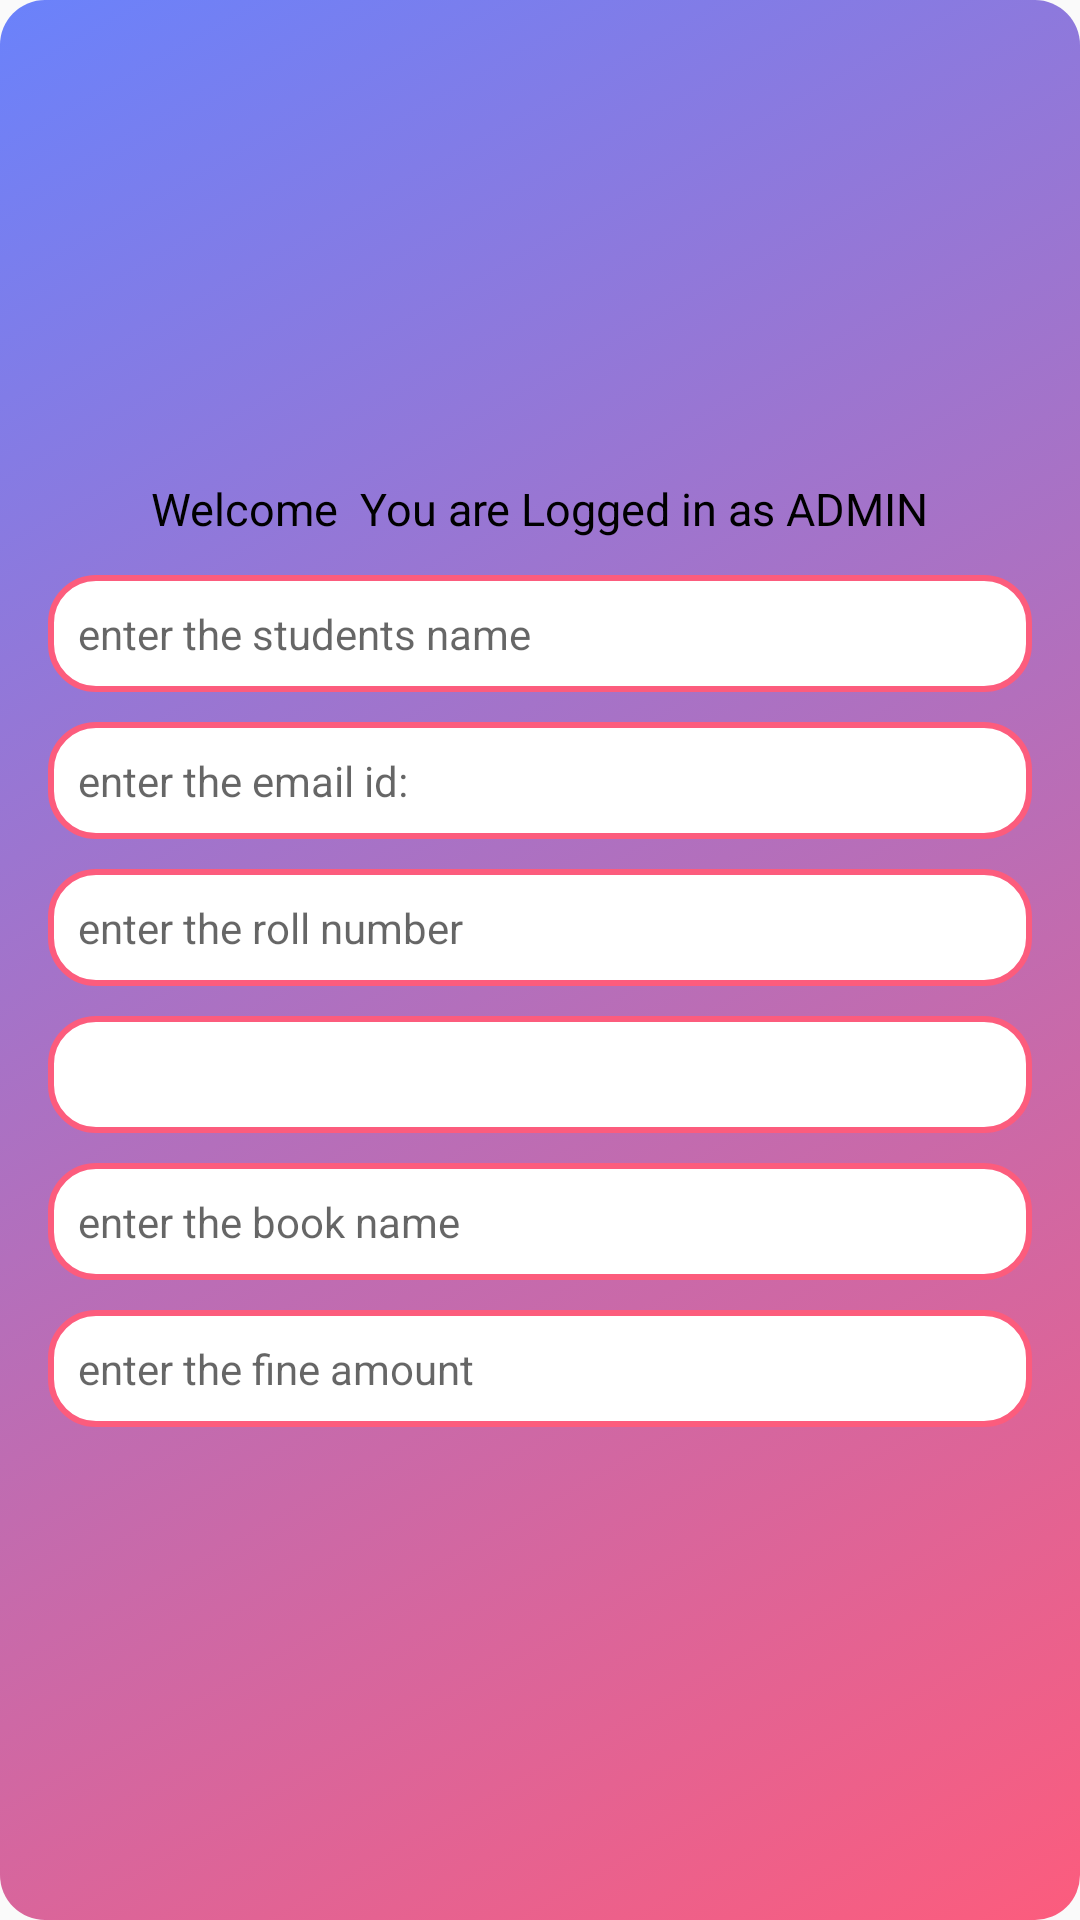

The Android layout XML behind this screen, and the referenced resources:
<!-- AndroidManifest.xml: application theme AppTheme -->
<!-- res/layout/my_details.xml -->
<?xml version="1.0" encoding="utf-8"?>
<RelativeLayout
    xmlns:android="http://schemas.android.com/apk/res/android"
    android:layout_width="match_parent"
    android:layout_height="match_parent">
    <LinearLayout
        android:layout_width="match_parent"
        android:layout_height="match_parent"
        android:orientation="vertical"
        android:padding="16dp"
        android:gravity="center"
        android:layout_centerVertical="true"
        android:background="@drawable/admin_gradient"
        android:layout_centerHorizontal="true">
        <TextView
            android:layout_width="wrap_content"
            android:layout_height="wrap_content"
            android:id="@+id/userProfile_details"
            android:text="Welcome  You are Logged in as ADMIN"
            android:textSize="15sp"
            android:layout_marginBottom="7dp"
            android:textColor="@color/black"/>
        <TextView
            android:layout_marginBottom="5dp"
            android:layout_marginTop="5dp"
            android:background="@drawable/edit_text_design"
            android:padding="10dp"
            android:layout_width="match_parent"
            android:layout_height="wrap_content"
            android:hint="enter the students name"
            android:id="@+id/studentName_details"/>

        <TextView
            android:layout_marginBottom="5dp"
            android:layout_marginTop="5dp"
            android:background="@drawable/edit_text_design"
            android:padding="10dp"
            android:layout_width="match_parent"
            android:layout_height="wrap_content"
            android:hint="enter the email id:"
            android:id="@+id/emailId_details"/>
        <TextView
            android:layout_marginBottom="5dp"
            android:layout_marginTop="5dp"
            android:background="@drawable/edit_text_design"
            android:padding="10dp"
            android:layout_width="match_parent"
            android:layout_height="wrap_content"
            android:hint="enter the roll number"
            android:id="@+id/rollNumber_details"/>
        <TextView
            android:layout_marginBottom="5dp"
            android:layout_marginTop="5dp"
            android:background="@drawable/edit_text_design"
            android:padding="10dp"
            android:layout_width="match_parent"
            android:layout_height="wrap_content"
            android:id="@+id/dept_Details">
        </TextView>
        <TextView
            android:layout_marginBottom="5dp"
            android:layout_marginTop="5dp"
            android:background="@drawable/edit_text_design"
            android:padding="10dp"
            android:layout_width="match_parent"
            android:layout_height="wrap_content"
            android:hint="enter the book name"
            android:id="@+id/bookName_details"/>
        <TextView
            android:layout_marginBottom="5dp"
            android:layout_marginTop="5dp"
            android:background="@drawable/edit_text_design"
            android:padding="10dp"
            android:layout_width="match_parent"
            android:layout_height="wrap_content"
            android:hint="enter the fine amount"
            android:id="@+id/fineAmt_details"/>



        </LinearLayout>

        

</RelativeLayout>
<!-- resources referenced by this layout -->
<resources>
  <color name="black">#000000</color>
  <!-- drawable admin_gradient (drawable) -->
  <?xml version="1.0" encoding="utf-8"?>
  <selector xmlns:android="http://schemas.android.com/apk/res/android">
  
      <item>
          <shape>
              <gradient
                  android:startColor="@color/gradient_comb4_1"
                  android:endColor="@color/gradient_comb4_2"
                  android:angle="135"
                  />
              <corners
                  android:radius="15dp"/>
          </shape>
      </item>
  </selector>
  <!-- drawable edit_text_design (drawable) -->
  <?xml version="1.0" encoding="utf-8"?>
  <selector
      xmlns:android="http://schemas.android.com/apk/res/android">
      <item>
  
      <shape android:shape="rectangle"
  
          xmlns:android="http://schemas.android.com/apk/res/android">
  
          <solid android:color="#fff"/>
  
          <corners
              android:radius="15dp"/>
  
          <stroke android:width="2dp"
              android:color="@color/gradient_comb4_1"/>
      </shape>
      </item>
  </selector>
  <!-- drawable gradient_button (drawable) -->
  <?xml version="1.0" encoding="utf-8"?>
  <selector xmlns:android="http://schemas.android.com/apk/res/android">
  
      <item>
          <shape>
              <gradient
                  android:startColor="@color/gradient_comb1_1"
                  android:endColor="@color/gradient_comb1_2"
                  android:angle="135"
                  />
              <stroke
                  android:color="#fff"
                  android:width="2dp"/>
  
  
              <corners
                  android:radius="35dp"/>
  
              <padding android:bottom="15dp"
                  android:right="15dp"
                  android:left="15dp"
                  android:top="15dp"/>
          </shape>
      </item>
  </selector>
  <style name="AppTheme" parent="Theme.AppCompat.Light.DarkActionBar">
          
  
          <item name="colorPrimaryDark">@color/colorPrimaryDark</item>
          <item name="colorAccent">@color/colorAccent</item>
      </style>
  <color name="gradient_comb4_1">#FC5C7D</color>
  <color name="gradient_comb4_2">#6A82FB</color>
  <color name="gradient_comb1_1">#22c1c3</color>
  <color name="gradient_comb1_2">#fdbb2d</color>
  <color name="colorPrimaryDark">#FFA000</color>
  <color name="colorAccent">#FF4081</color>
</resources>
